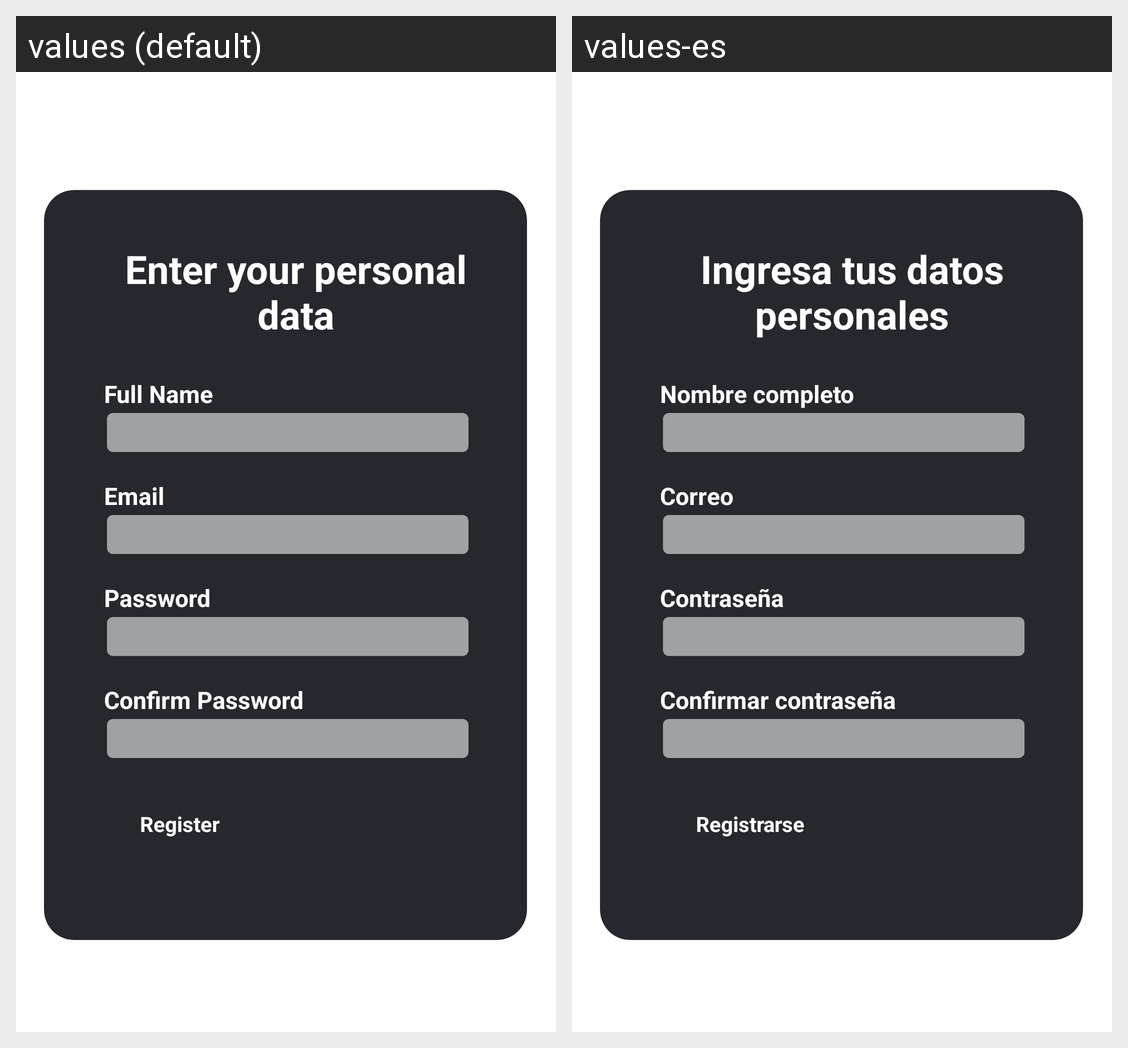

For this localized Android screen grid, give each drawn string resource with its value in every locale shown.
Android screen res/layout/activity_registrarse.xml rendered under 2 locales, left to right: values (default), values-es. Device: Nexus 5 (rendered at 1080×1920; each locale shown at half size, 540×960, under a caption strip naming it); theme Base.Theme.TuTurismoNeiva.
Strings drawn on this screen, with the default value and each locale's value (text and hints the layout hard-codes, and strings that could not be matched under every locale, appear in the picture but are not listed):

ingresaDatosPer
  values: Enter your personal data
  values-es: Ingresa tus datos personales

nombre
  values: Full Name
  values-es: Nombre completo

correo
  values: Email
  values-es: Correo

registrase
  values: Register
  values-es: Registrarse
